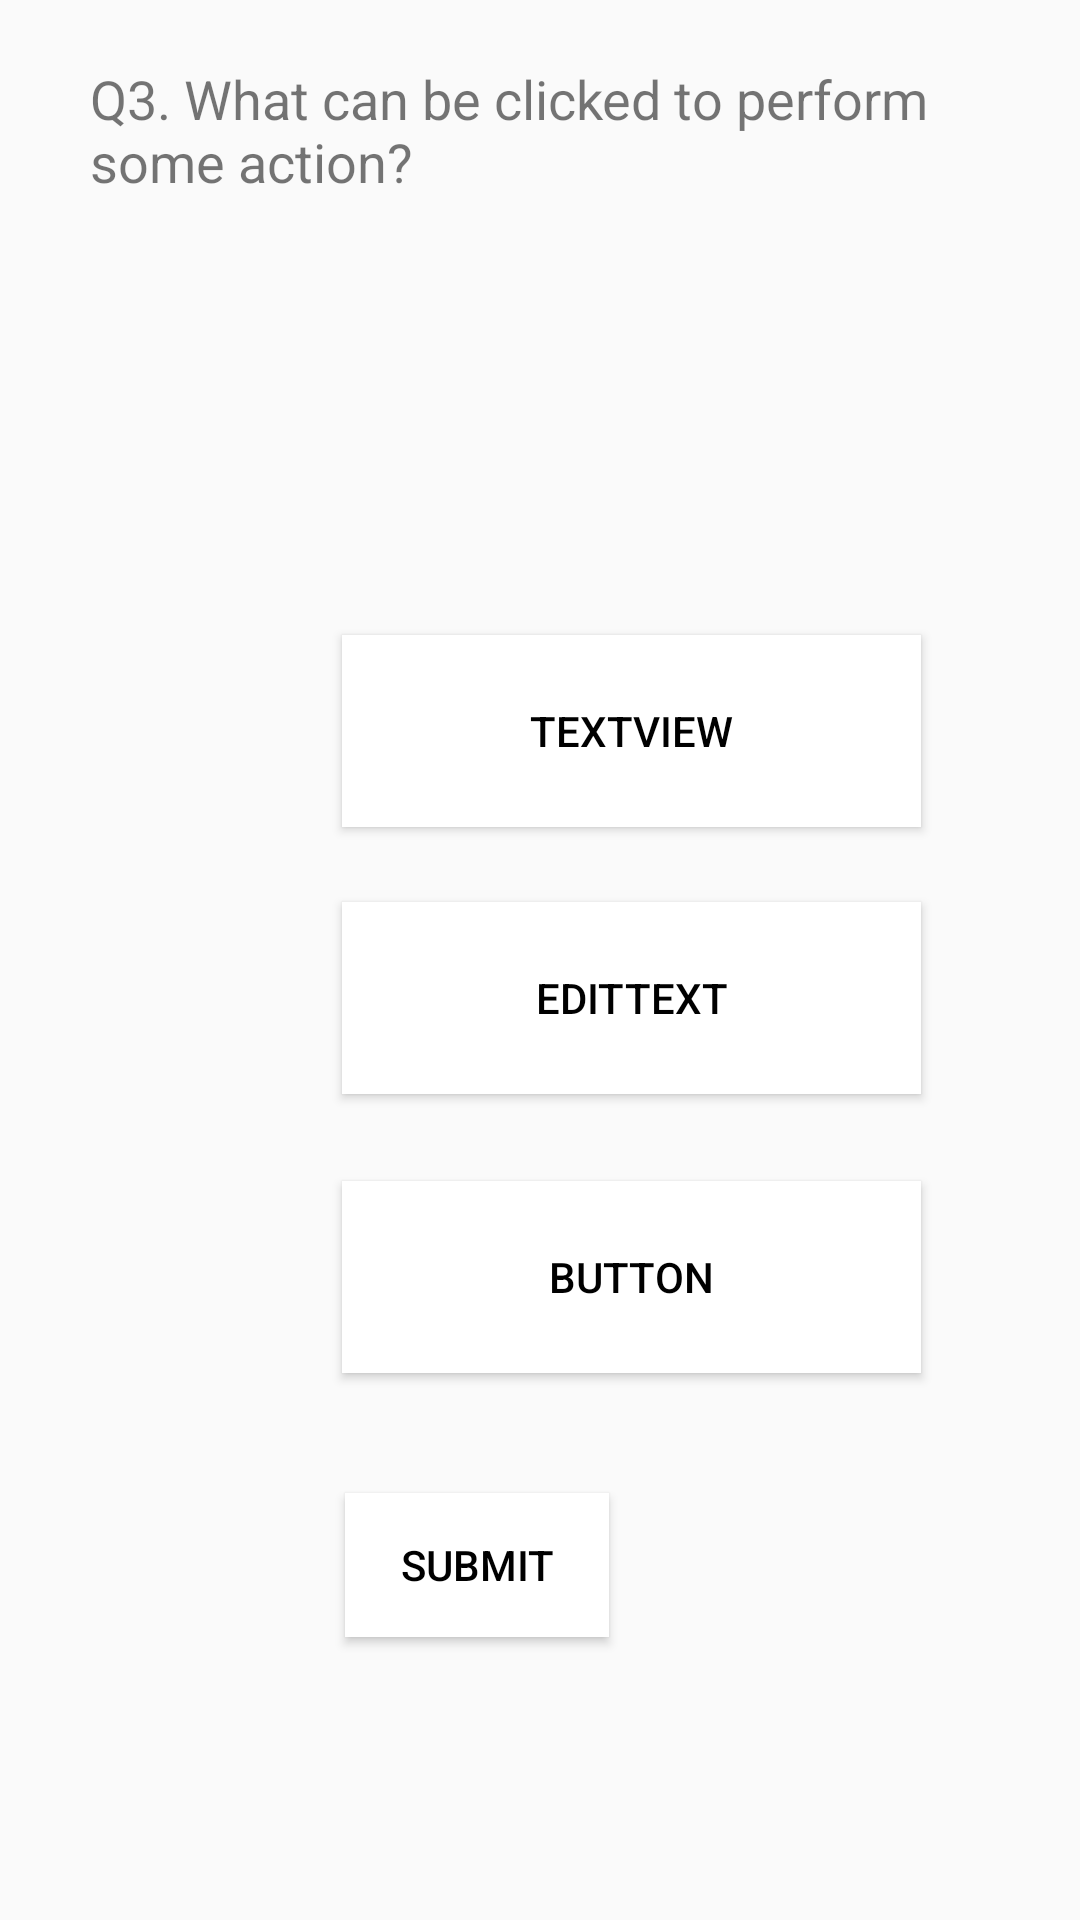

Produce the Android XML layout that renders to this screen, including the resource entries it uses.
<!-- AndroidManifest.xml: application theme Theme.Quiz_App -->
<!-- res/layout/activity_question3.xml -->
<?xml version="1.0" encoding="utf-8"?>

<androidx.constraintlayout.widget.ConstraintLayout xmlns:android="http://schemas.android.com/apk/res/android"
    xmlns:app="http://schemas.android.com/apk/res-auto"
    xmlns:tools="http://schemas.android.com/tools"
    android:layout_width="match_parent"
    android:layout_height="match_parent"
    tools:context=".question3">

    <TextView
        android:id="@+id/username1"
        android:layout_width="wrap_content"
        android:layout_height="wrap_content"
        android:layout_marginStart="23dp"
        android:layout_marginTop="28dp"
        android:layout_marginEnd="331dp"
        android:layout_marginBottom="684dp"
        android:text="TextView"
        app:layout_constraintBottom_toBottomOf="parent"
        app:layout_constraintEnd_toEndOf="parent"
        app:layout_constraintStart_toStartOf="parent"
        app:layout_constraintTop_toTopOf="parent" />

    <ProgressBar
        android:id="@+id/progressBar"
        style="?android:attr/progressBarStyleHorizontal"
        android:layout_width="360dp"
        android:layout_height="wrap_content"
        android:layout_marginStart="24dp"
        android:layout_marginTop="11dp"
        android:layout_marginEnd="27dp"
        android:layout_marginBottom="656dp"
        app:layout_constraintBottom_toBottomOf="parent"
        app:layout_constraintEnd_toEndOf="parent"
        app:layout_constraintStart_toStartOf="parent"
        app:layout_constraintTop_toBottomOf="@+id/username1" />

    <TextView
        android:id="@+id/textView2"
        android:layout_width="305dp"
        android:layout_height="142dp"
        android:layout_marginStart="26dp"
        android:layout_marginTop="40dp"
        android:layout_marginEnd="20dp"
        android:layout_marginBottom="391dp"
        android:text="Q3. What can be clicked to perform some action?"
        android:textSize="18sp"
        app:layout_constraintBottom_toBottomOf="parent"
        app:layout_constraintEnd_toEndOf="parent"
        app:layout_constraintHorizontal_bias="0.45"
        app:layout_constraintStart_toStartOf="parent"
        app:layout_constraintTop_toBottomOf="@+id/progressBar"
        app:layout_constraintVertical_bias="0.0" />

    <Button
        android:id="@+id/button3"
        android:layout_width="193dp"
        android:layout_height="64dp"
        android:layout_marginStart="114dp"
        android:layout_marginTop="29dp"
        android:layout_marginEnd="104dp"
        android:layout_marginBottom="94dp"
        android:background="@color/white"
        android:onClick="answer3"
        android:text="Button"
        android:textColor="@color/black"
        app:layout_constraintBottom_toBottomOf="parent"
        app:layout_constraintEnd_toEndOf="parent"
        app:layout_constraintHorizontal_bias="0.0"
        app:layout_constraintStart_toStartOf="parent"
        app:layout_constraintTop_toBottomOf="@+id/button2"
        app:layout_constraintVertical_bias="0.0" />

    <Button
        android:id="@+id/button2"
        android:layout_width="193dp"
        android:layout_height="64dp"
        android:layout_marginStart="114dp"
        android:layout_marginTop="25dp"
        android:layout_marginEnd="104dp"
        android:layout_marginBottom="187dp"
        android:background="@color/white"
        android:text="EditText"
        android:onClick="answer2"
        android:textColor="@color/black"
        app:layout_constraintBottom_toBottomOf="parent"
        app:layout_constraintEnd_toEndOf="parent"
        app:layout_constraintHorizontal_bias="0.0"
        app:layout_constraintStart_toStartOf="parent"
        app:layout_constraintTop_toBottomOf="@+id/button"
        app:layout_constraintVertical_bias="0.0" />

    <Button
        android:id="@+id/button"
        android:layout_width="193dp"
        android:layout_height="64dp"
        android:layout_marginStart="114dp"
        android:layout_marginTop="49dp"
        android:layout_marginEnd="104dp"
        android:layout_marginBottom="277dp"
        android:background="@color/white"
        android:onClick="answer1"
        android:text="TextView"
        android:textColor="@color/black"
        app:layout_constraintBottom_toBottomOf="parent"
        app:layout_constraintEnd_toEndOf="parent"
        app:layout_constraintHorizontal_bias="0.0"
        app:layout_constraintStart_toStartOf="parent"
        app:layout_constraintTop_toBottomOf="@+id/textView2"
        app:layout_constraintVertical_bias="0.0" />

    <Button
        android:id="@+id/button7"
        android:layout_width="wrap_content"
        android:layout_height="wrap_content"
        android:layout_marginStart="161dp"
        android:layout_marginTop="40dp"
        android:layout_marginEnd="157dp"
        android:layout_marginBottom="27dp"
        android:background="@color/white"
        android:onClick="submit1"
        android:text="Submit"
        android:textColor="@color/black"
        app:layout_constraintBottom_toBottomOf="parent"
        app:layout_constraintEnd_toEndOf="parent"
        app:layout_constraintHorizontal_bias="1.0"
        app:layout_constraintStart_toStartOf="parent"
        app:layout_constraintTop_toBottomOf="@+id/button3"
        app:layout_constraintVertical_bias="0.0" />

</androidx.constraintlayout.widget.ConstraintLayout>
<!-- resources referenced by this layout -->
<resources>
  <color name="black">#FF000000</color>
  <color name="white">#FFFFFFFF</color>
  <style name="Theme.Quiz_App" parent="Theme.AppCompat.DayNight.DarkActionBar">
          
          <item name="colorPrimary">@color/purple_500</item>
          <item name="colorPrimaryVariant">@color/purple_700</item>
          <item name="colorOnPrimary">@color/white</item>
          
          <item name="colorSecondary">@color/teal_200</item>
          <item name="colorSecondaryVariant">@color/teal_700</item>
          <item name="colorOnSecondary">@color/black</item>
          
          <item name="android:statusBarColor" tools:targetApi="l">?attr/colorPrimaryVariant</item>
          
      </style>
  <color name="purple_500">#FF6200EE</color>
  <color name="purple_700">#FF3700B3</color>
  <color name="teal_200">#FF03DAC5</color>
  <color name="teal_700">#FF018786</color>
</resources>
